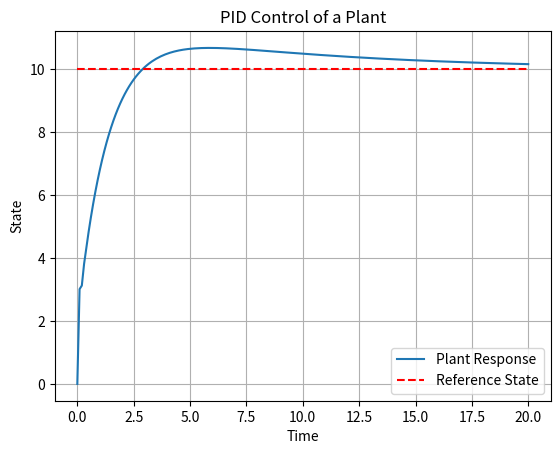

Python code for this plot:
import numpy as np
import matplotlib.pyplot as plt

class PIDController:
    def __init__(self, Kp, Ki, Kd, setpoint):
        self.Kp = Kp
        self.Ki = Ki
        self.Kd = Kd
        self.setpoint = setpoint
        self.prev_error = 0
        self.integral = 0

    def update(self, feedback_value, dt):
        error = self.setpoint - feedback_value
        self.integral += error * dt
        derivative = (error - self.prev_error) / dt
        output = self.Kp * error + self.Ki * self.integral + self.Kd * derivative
        self.prev_error = error
        return output

def simulate_plant(controller, initial_state, setpoint, time_span, dt):
    states = [initial_state]
    time = [0]
    current_state = initial_state

    for t in np.arange(0, time_span, dt):
        control_signal = controller.update(current_state, dt)
        # Assuming a simple first-order system: dState/dt = control_signal
        current_state += control_signal * dt
        states.append(current_state)
        time.append(t + dt)

    return time, states

def main():
    # Parameters
    Kp = 1.0
    Ki = 0.1
    Kd = 0.2
    setpoint = 10.0
    initial_state = 0.0
    time_span = 20.0
    dt = 0.1

    # Create PID controller
    controller = PIDController(Kp, Ki, Kd, setpoint)

    # Simulate the plant
    time, states = simulate_plant(controller, initial_state, setpoint, time_span, dt)

    # Plot results
    plt.plot(time, states, label='Plant Response')
    plt.plot(time, [setpoint] * len(time), 'r--', label='Reference State')
    plt.xlabel('Time')
    plt.ylabel('State')
    plt.title('PID Control of a Plant')
    plt.legend()
    plt.grid(True)
    plt.show()

if __name__ == "__main__":
    main()
